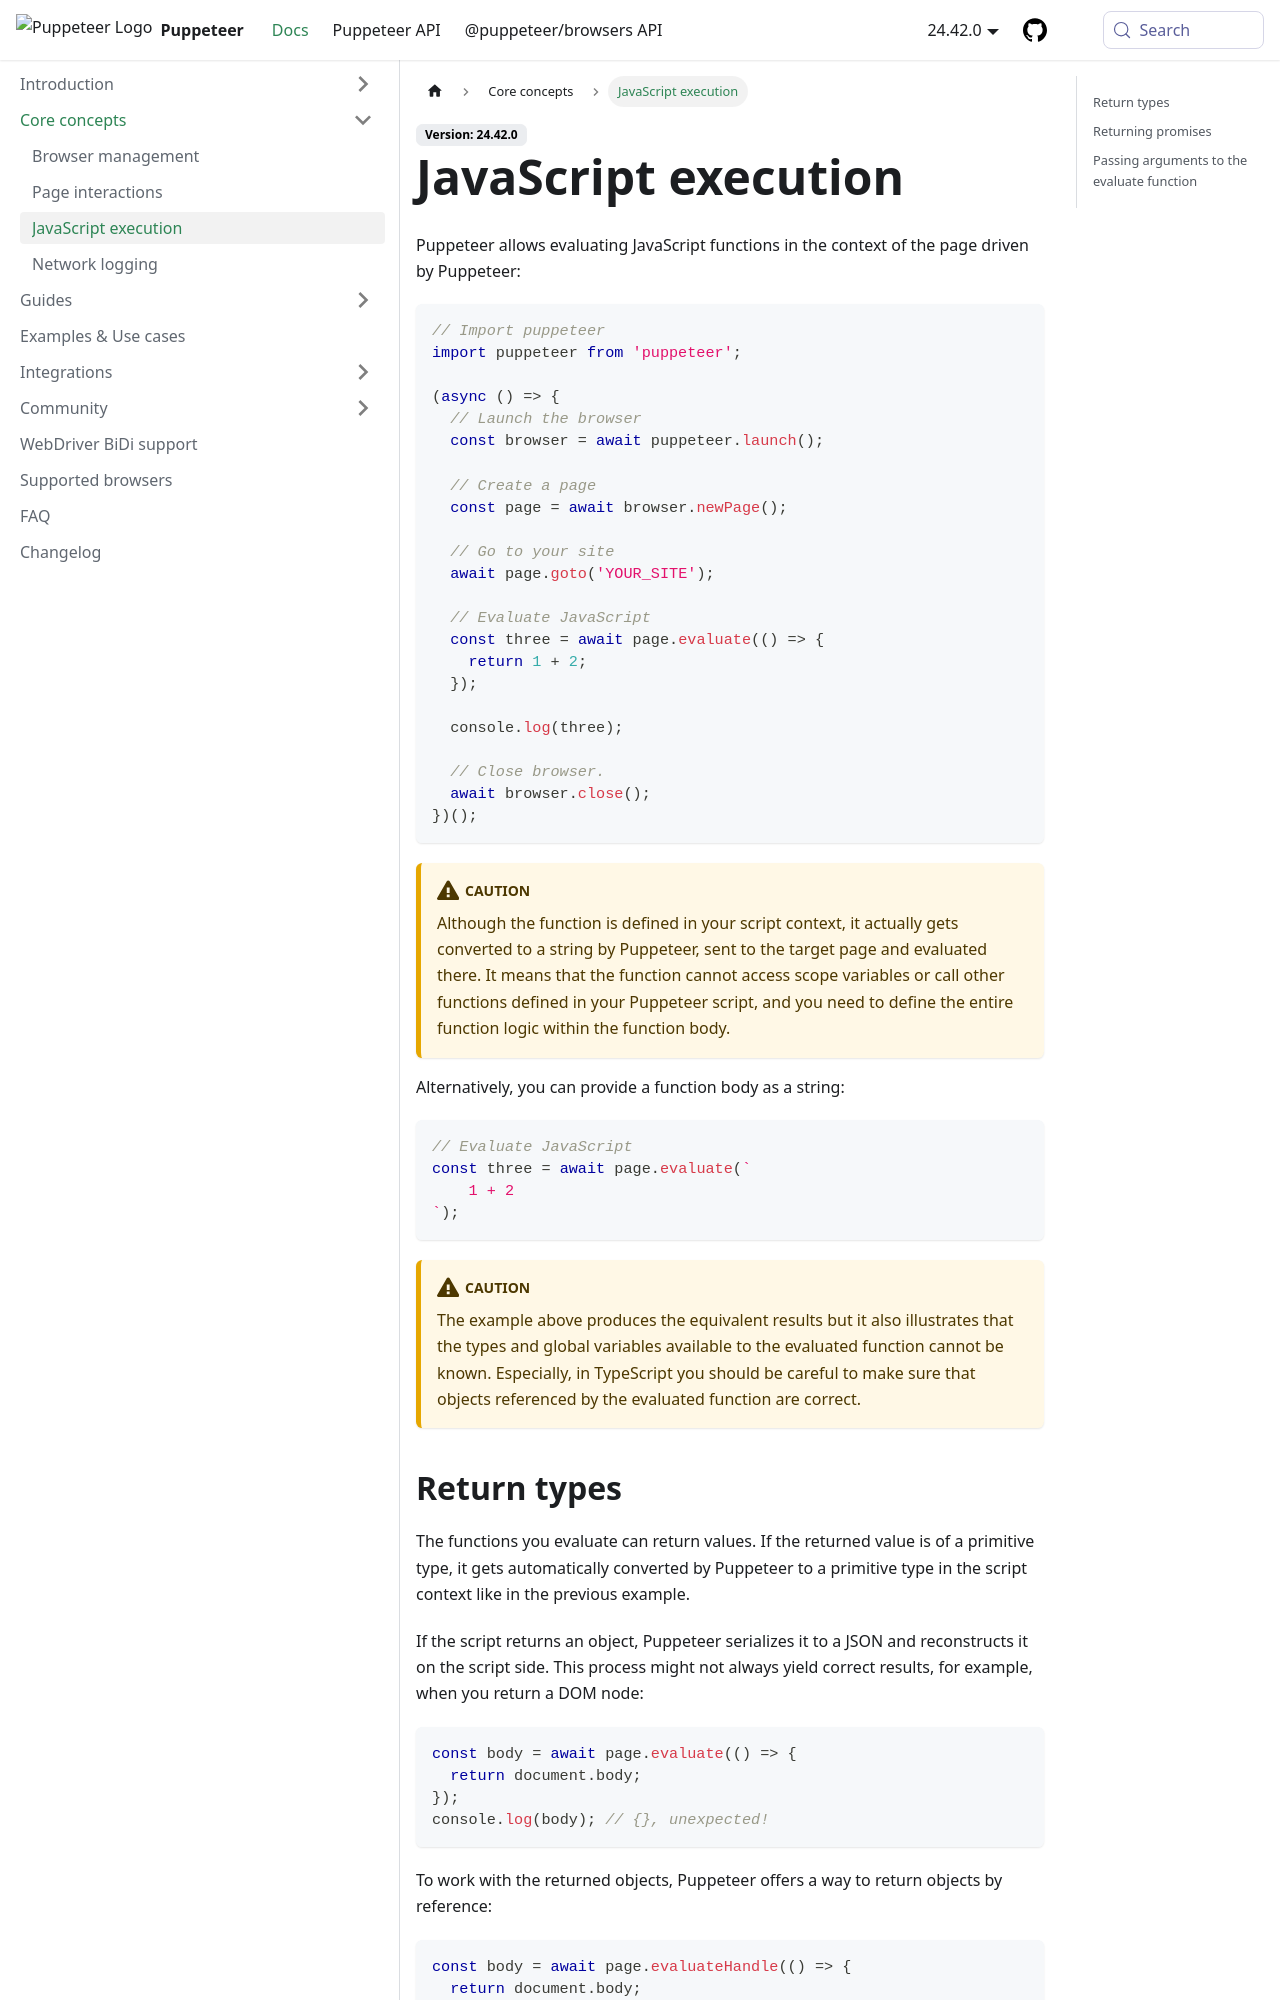

repository: fernandoesteban2408-ux/fernandoesteban2408-gmail.com · page: guides/javascript-execution.html · generator: docusaurus

# JavaScript execution

Puppeteer allows evaluating JavaScript functions in the context of the page
driven by Puppeteer:

```ts
// Import puppeteer
import puppeteer from 'puppeteer';

(async () => {
  // Launch the browser
  const browser = await puppeteer.launch();

  // Create a page
  const page = await browser.newPage();

  // Go to your site
  await page.goto('YOUR_SITE');

  // Evaluate JavaScript
  const three = await page.evaluate(() => {
    return 1 + 2;
  });

  console.log(three);

  // Close browser.
  await browser.close();
})();
```

:::caution

Although the function is defined in your script context, it actually gets
converted to a string by Puppeteer, sent to the target page and evaluated there.
It means that the function cannot access scope variables or call other functions
defined in your Puppeteer script, and you need to define the entire function
logic within the function body.

:::

Alternatively, you can provide a function body as a string:

```ts
// Evaluate JavaScript
const three = await page.evaluate(`
    1 + 2
`);
```

:::caution

The example above produces the equivalent results but it also illustrates that
the types and global variables available to the evaluated function cannot be
known. Especially, in TypeScript you should be careful to make sure that objects
referenced by the evaluated function are correct.

:::
